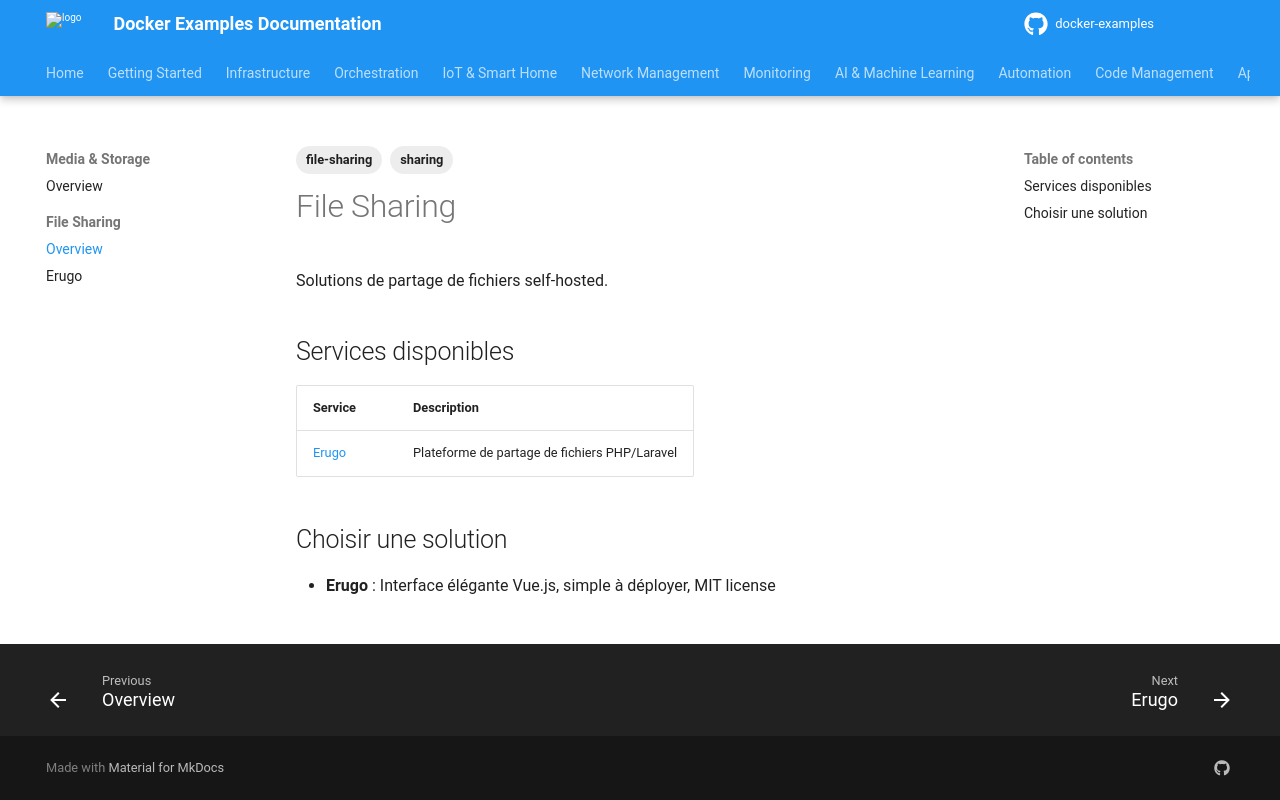

repository: nkaurelien/docker-examples · page: services/file-sharing/index.html · generator: mkdocs

---
tags: file-sharing, sharing
---

# File Sharing

Solutions de partage de fichiers self-hosted.

## Services disponibles

| Service | Description |
|---------|-------------|
| [Erugo](erugo.md) | Plateforme de partage de fichiers PHP/Laravel |

## Choisir une solution

- **Erugo** : Interface élégante Vue.js, simple à déployer, MIT license
